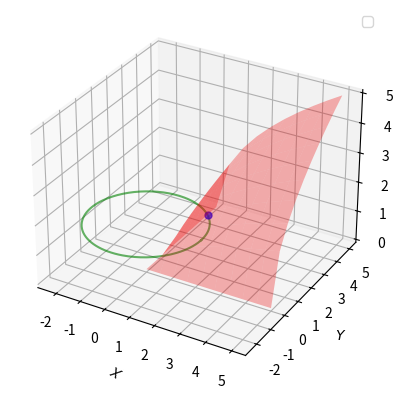

Source code (Python):
from mpl_toolkits.mplot3d import Axes3D
import matplotlib.pyplot as plt
import numpy as np

fig = plt.figure()
ax = fig.add_subplot(111,projection='3d')

theta = np.linspace(0, 2 * np.pi, 200)
x = np.sqrt(5)*np.cos(theta)
y = np.sqrt(5)*np.sin(theta)
ax.plot(x,y,np.sqrt(5/2),'g', alpha =0.6 )

len = 10
x1, x2 = np.meshgrid(np.linspace(0,5,len),np.linspace(0,5,len))
z=(x1*x2)**0.5
ax.plot_surface(x1, x2, z, color='r',alpha=0.3)

ax.plot([np.sqrt(5/2)], [np.sqrt(5/2)], [np.sqrt(5/2)], markerfacecolor='b', markeredgecolor='b', marker='o', markersize=5, alpha=0.7)

ax.set_xlabel('$X$', rotation=150)
ax.set_ylabel('$Y$')
ax.set_zlabel('$Z$', rotation=0)

ax.legend()

plt.show()
